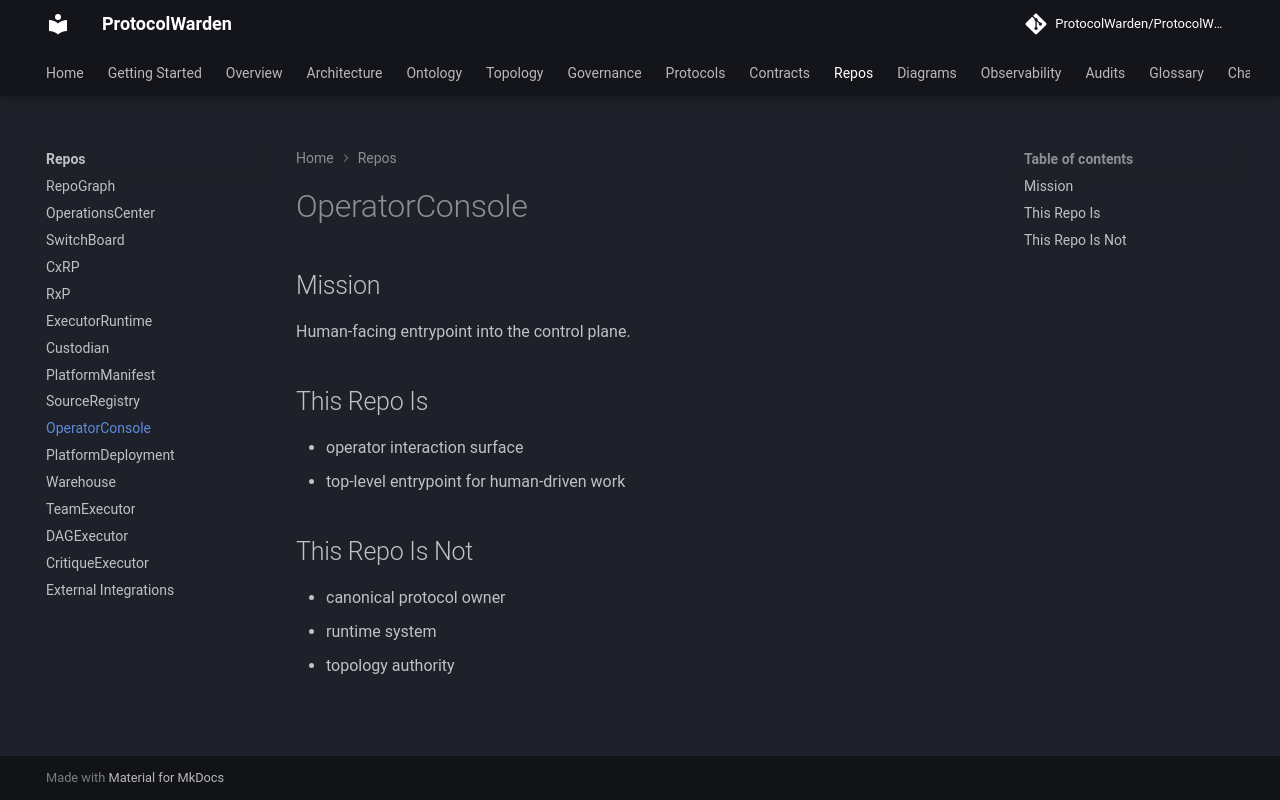

repository: ProtocolWarden/ProtocolWarden.github.io · page: repos/operatorconsole/index.html · generator: mkdocs

# OperatorConsole

## Mission

Human-facing entrypoint into the control plane.

## This Repo Is

- operator interaction surface
- top-level entrypoint for human-driven work

## This Repo Is Not

- canonical protocol owner
- runtime system
- topology authority
